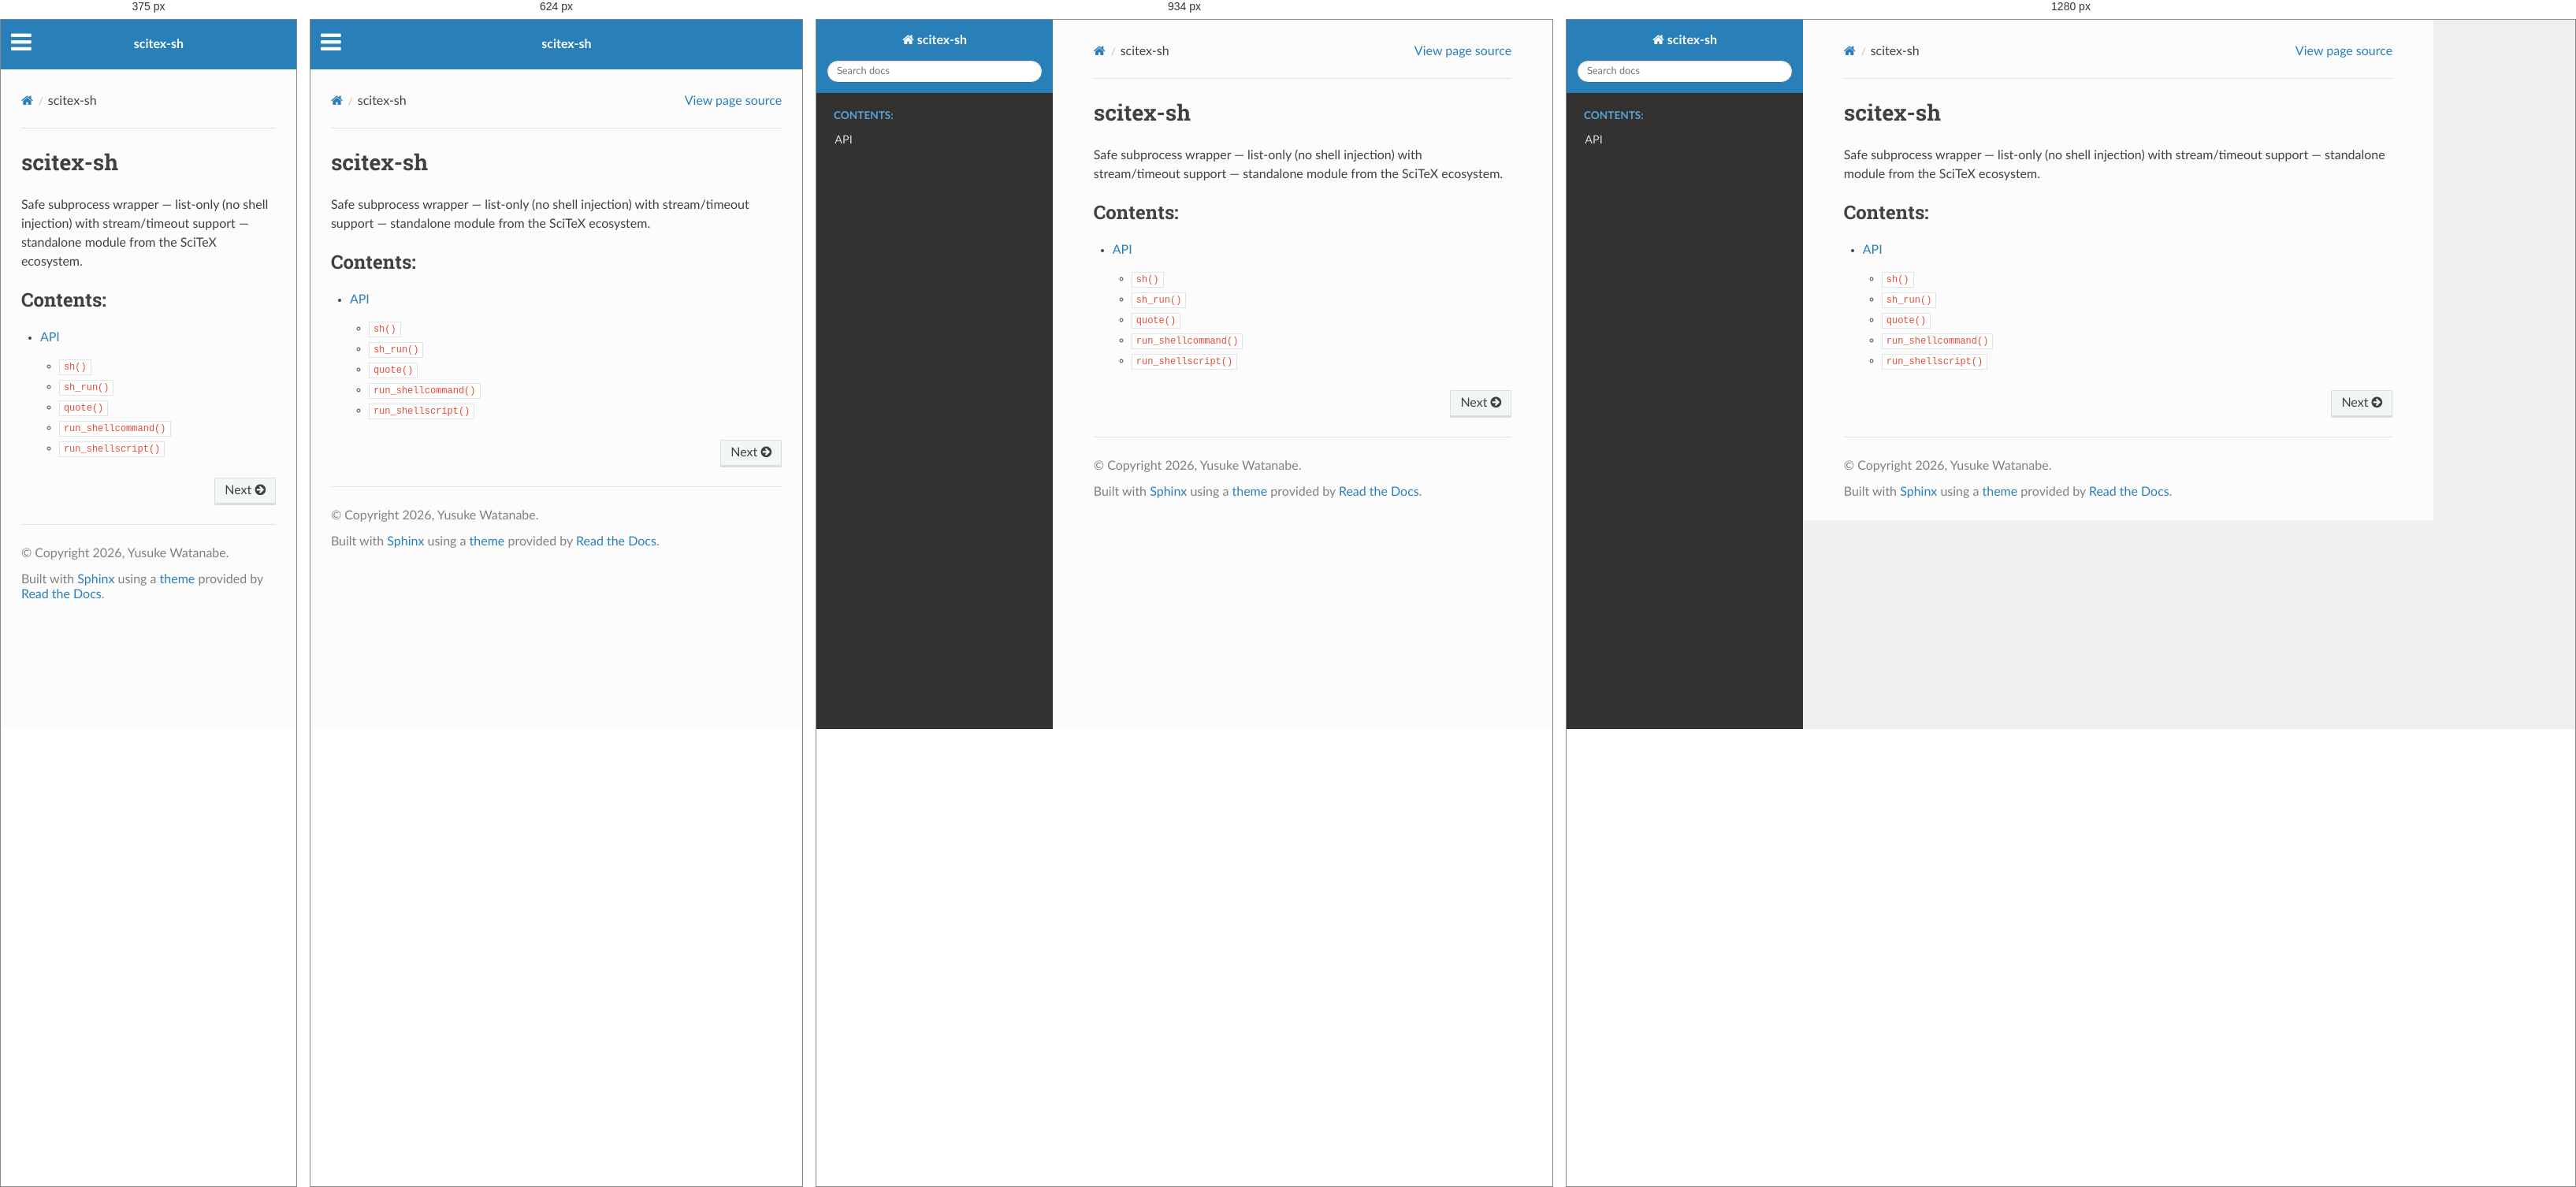
Rendered at 375 px, 624 px, 934 px and 1280 px, left to right.

<!-- file: index.html -->


<!DOCTYPE html>
<html class="writer-html5" lang="en" data-content_root="./">
<head>
  <meta charset="utf-8" /><meta name="viewport" content="width=device-width, initial-scale=1" />

  <meta name="viewport" content="width=device-width, initial-scale=1.0" />
  <title>scitex-sh &mdash; scitex-sh 0.1.4 documentation</title>
      <link rel="stylesheet" type="text/css" href="_static/pygments.css?v=b86133f3" />
      <link rel="stylesheet" type="text/css" href="_static/css/theme.css?v=9edc463e" />
      <link rel="stylesheet" type="text/css" href="_static/copybutton.css?v=76b2166b" />

  
      <script src="_static/jquery.js?v=5d32c60e"></script>
      <script src="_static/_sphinx_javascript_frameworks_compat.js?v=2cd50e6c"></script>
      <script src="_static/documentation_options.js?v=fd825880"></script>
      <script src="_static/doctools.js?v=fd6eb6e6"></script>
      <script src="_static/sphinx_highlight.js?v=6ffebe34"></script>
      <script src="_static/clipboard.min.js?v=a7894cd8"></script>
      <script src="_static/copybutton.js?v=f281be69"></script>
    <script src="_static/js/theme.js"></script>
    <link rel="index" title="Index" href="genindex.html" />
    <link rel="search" title="Search" href="search.html" />
    <link rel="next" title="API" href="api.html" /> 
</head>

<body class="wy-body-for-nav"> 
  <div class="wy-grid-for-nav">
    <nav data-toggle="wy-nav-shift" class="wy-nav-side">
      <div class="wy-side-scroll">
        <div class="wy-side-nav-search" >

          
          
          <a href="#" class="icon icon-home">
            scitex-sh
          </a>
<div role="search">
  <form id="rtd-search-form" class="wy-form" action="search.html" method="get">
    <input type="text" name="q" placeholder="Search docs" aria-label="Search docs" />
    <input type="hidden" name="check_keywords" value="yes" />
    <input type="hidden" name="area" value="default" />
  </form>
</div>
        </div><div class="wy-menu wy-menu-vertical" data-spy="affix" role="navigation" aria-label="Navigation menu">
              <p class="caption" role="heading"><span class="caption-text">Contents:</span></p>
<ul>
<li class="toctree-l1"><a class="reference internal" href="api.html">API</a></li>
</ul>

        </div>
      </div>
    </nav>

    <section data-toggle="wy-nav-shift" class="wy-nav-content-wrap"><nav class="wy-nav-top" aria-label="Mobile navigation menu" >
          <i data-toggle="wy-nav-top" class="fa fa-bars"></i>
          <a href="#">scitex-sh</a>
      </nav>

      <div class="wy-nav-content">
        <div class="rst-content">
          <div role="navigation" aria-label="Page navigation">
  <ul class="wy-breadcrumbs">
      <li><a href="#" class="icon icon-home" aria-label="Home"></a></li>
      <li class="breadcrumb-item active">scitex-sh</li>
      <li class="wy-breadcrumbs-aside">
            <a href="_sources/index.rst.txt" rel="nofollow"> View page source</a>
      </li>
  </ul>
  <hr/>
</div>
          <div role="main" class="document" itemscope="itemscope" itemtype="http://schema.org/Article">
           <div itemprop="articleBody">
             
  <section id="scitex-sh">
<h1>scitex-sh<a class="headerlink" href="#scitex-sh" title="Link to this heading"></a></h1>
<p>Safe subprocess wrapper — list-only (no shell injection) with stream/timeout
support — standalone module from the SciTeX ecosystem.</p>
<div class="toctree-wrapper compound">
<p class="caption" role="heading"><span class="caption-text">Contents:</span></p>
<ul>
<li class="toctree-l1"><a class="reference internal" href="api.html">API</a><ul>
<li class="toctree-l2"><a class="reference internal" href="api.html#scitex_sh.sh"><code class="docutils literal notranslate"><span class="pre">sh()</span></code></a></li>
<li class="toctree-l2"><a class="reference internal" href="api.html#scitex_sh.sh_run"><code class="docutils literal notranslate"><span class="pre">sh_run()</span></code></a></li>
<li class="toctree-l2"><a class="reference internal" href="api.html#scitex_sh.quote"><code class="docutils literal notranslate"><span class="pre">quote()</span></code></a></li>
<li class="toctree-l2"><a class="reference internal" href="api.html#scitex_sh.run_shellcommand"><code class="docutils literal notranslate"><span class="pre">run_shellcommand()</span></code></a></li>
<li class="toctree-l2"><a class="reference internal" href="api.html#scitex_sh.run_shellscript"><code class="docutils literal notranslate"><span class="pre">run_shellscript()</span></code></a></li>
</ul>
</li>
</ul>
</div>
</section>


           </div>
          </div>
          <footer><div class="rst-footer-buttons" role="navigation" aria-label="Footer">
        <a href="api.html" class="btn btn-neutral float-right" title="API" accesskey="n" rel="next">Next <span class="fa fa-arrow-circle-right" aria-hidden="true"></span></a>
    </div>

  <hr/>

  <div role="contentinfo">
    <p>&#169; Copyright 2026, Yusuke Watanabe.</p>
  </div>

  Built with <a href="https://www.sphinx-doc.org/">Sphinx</a> using a
    <a href="https://github.com/readthedocs/sphinx_rtd_theme">theme</a>
    provided by <a href="https://readthedocs.org">Read the Docs</a>.
   

</footer>
        </div>
      </div>
    </section>
  </div>
  <script>
      jQuery(function () {
          SphinxRtdTheme.Navigation.enable(true);
      });
  </script> 

</body>
</html>

/* @media block from _static/css/theme.css */
@media screen and (max-width:768px){.wy-tray-container{bottom:auto;top:0;width:100%}.wy-tray-container li{width:100%}}

/* @media block from _static/css/theme.css */
@media only screen and (max-width:480px){.wy-form button[type=submit]{margin:.7em 0 0}.wy-form input[type=color],.wy-form input[type=date],.wy-form input[type=datetime-local],.wy-form input[type=datetime],.wy-form input[type=email],.wy-form input[type=month],.wy-form input[type=number],.wy-form input[type=password],.wy-form input[type=search],.wy-form input[type=tel],.wy-form input[type=text],.wy-form input[type=time],.wy-form input[type=url],.wy-form input[type=week],.wy-form label{margin-bottom:.3em;display:block}.wy-form input[type=color],.wy-form input[type=date],.wy-form input[type=datetime-local],.wy-form input[type=datetime],.wy-form input[type=email],.wy-form input[type=month],.wy-form input[type=number],.wy-form input[type=password],.wy-form input[type=search],.wy-form input[type=tel],.wy-form input[type=time],.wy-form input[type=url],.wy-form input[type=week]{margin-bottom:0}.wy-form-aligned .wy-control-group label{margin-bottom:.3em;text-align:left;display:block;width:100%}.wy-form-aligned .wy-control{margin:1.5em 0 0}.wy-form-message,.wy-form-message-inline,.wy-form .wy-help-inline{display:block;font-size:80%;padding:6px 0}}

/* @media block from _static/css/theme.css */
@media screen and (max-width:768px){.tablet-hide{display:none}}

/* @media block from _static/css/theme.css */
@media screen and (max-width:480px){.mobile-hide{display:none}}

/* @media block from _static/css/theme.css */
@media screen and (max-width:480px){.wy-breadcrumbs-extra,.wy-breadcrumbs li.wy-breadcrumbs-aside{display:none}}

/* @media block from _static/css/theme.css */
@media screen and (max-width:768px){.wy-body-for-nav{background:#fcfcfc}.wy-nav-top{display:block}.wy-nav-side{left:-300px}.wy-nav-side.shift{width:85%;left:0}.wy-menu.wy-menu-vertical,.wy-side-nav-search,.wy-side-scroll{width:auto}.wy-nav-content-wrap{margin-left:0}.wy-nav-content-wrap .wy-nav-content{padding:1.618em}.wy-nav-content-wrap.shift{position:fixed;min-width:100%;left:85%;top:0;height:100%;overflow:hidden}}

/* @media block from _static/css/theme.css */
@media screen and (min-width:1100px){.wy-nav-content-wrap{background:rgba(0,0,0,.05)}.wy-nav-content{margin:0;background:#fcfcfc}}

/* @media block from _static/css/theme.css */
@media screen and (max-width:768px){.rst-versions{width:85%;display:none}.rst-versions.shift{display:block}}

/* @media block from _static/css/theme.css */
@media screen and (max-width:480px){.rst-content .sidebar{width:100%;float:none;margin-left:0}}